Image classification data set "Image_for_classification" (akellasrinivas/hypertensia on GitHub). Class labels (4): hypertensive retinopathy mask, hypertensive retinopathy pre-treatment, non hypertensive retinopathy, non hypertensive retinopathy pre-treatment.

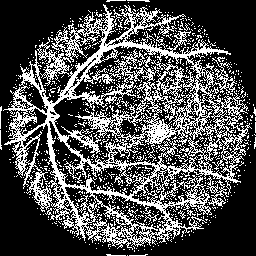
Label: hypertensive retinopathy mask

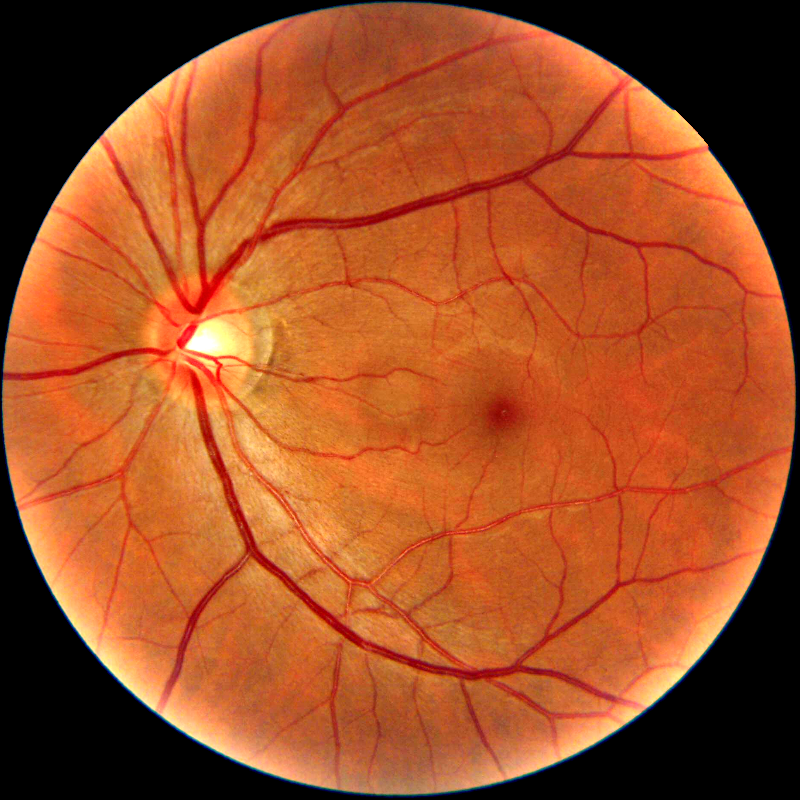
Label: hypertensive retinopathy pre-treatment

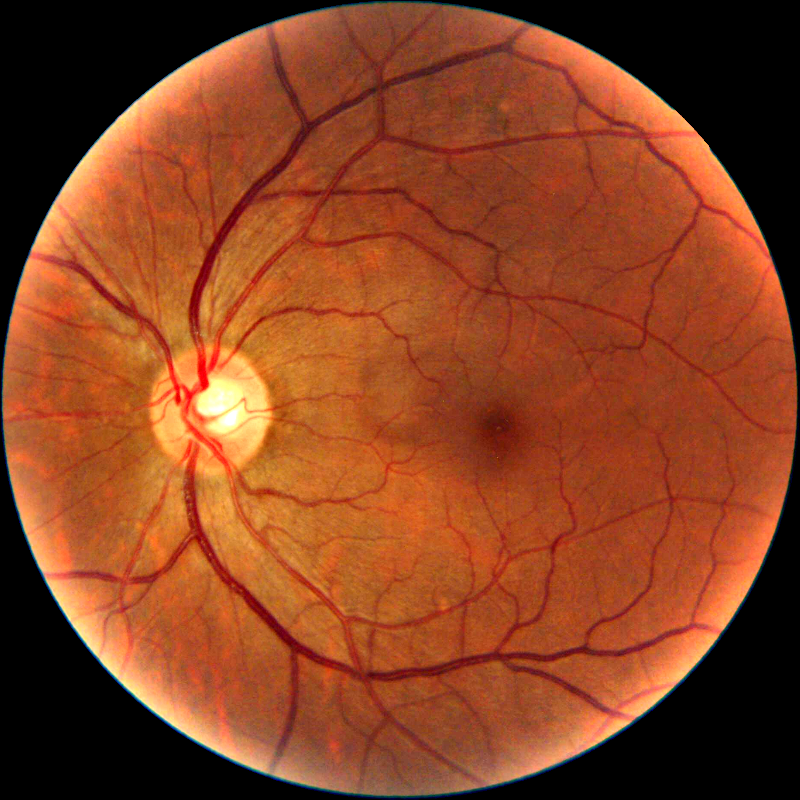
Label: non hypertensive retinopathy pre-treatment

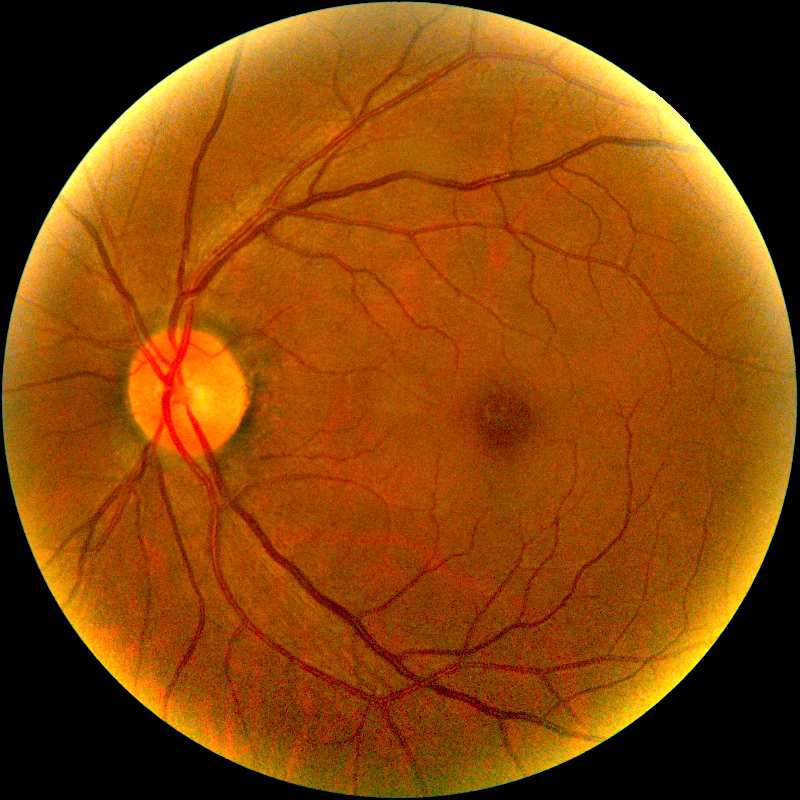
Label: non hypertensive retinopathy pre-treatment

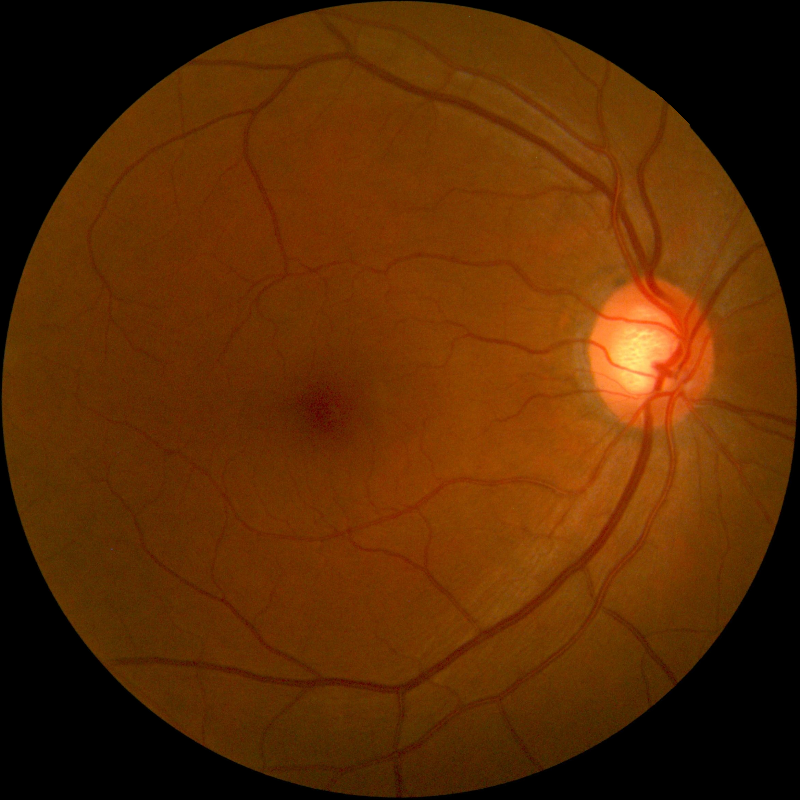
Label: non hypertensive retinopathy

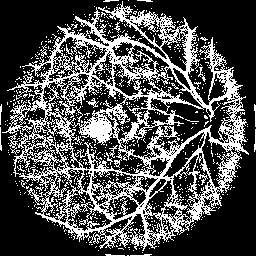
Label: hypertensive retinopathy mask
